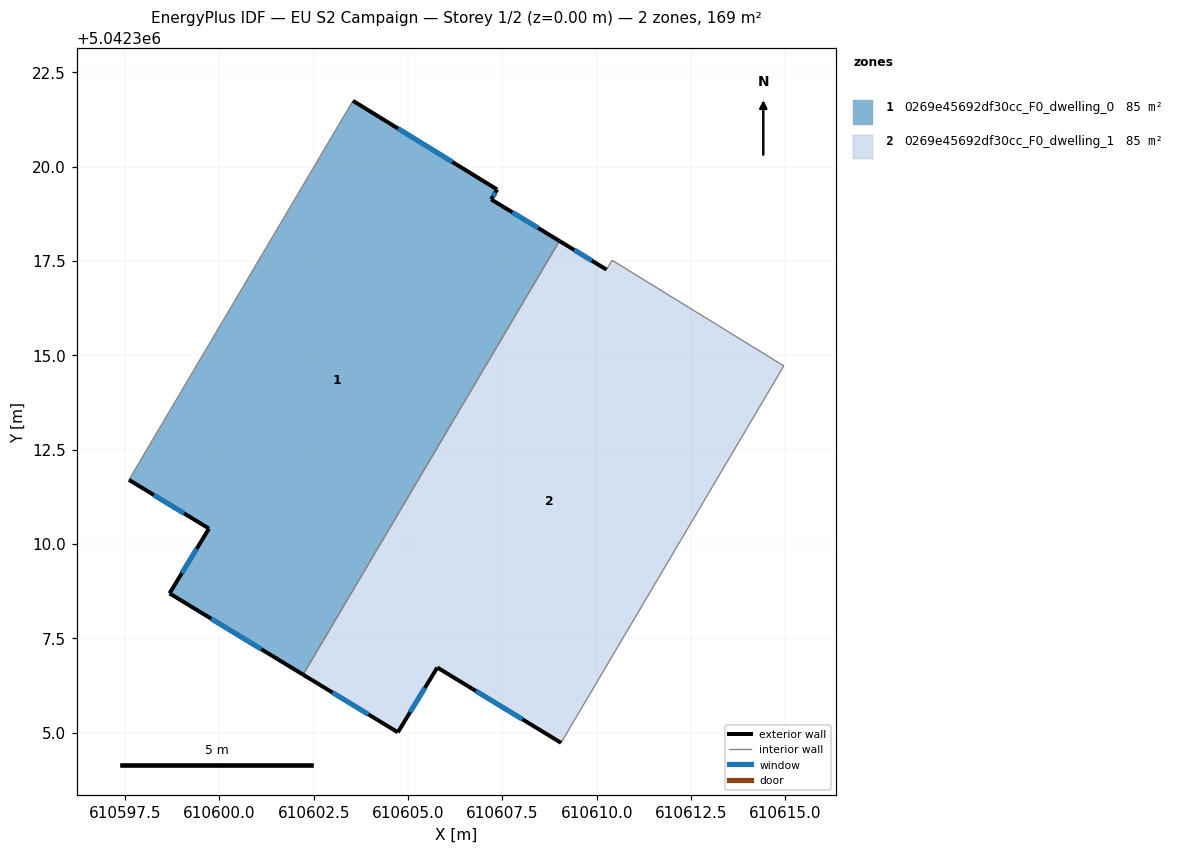
=== STOREY PLAN SPEC (per zone: floor XY polygon, exterior-wall plan segments, windows/doors) ===
zone 1: 0269e45692df30cc_F0_dwelling_0  (84.6 m²)
  floor: (610607.36, 5042319.40) (610607.20, 5042319.13) (610609.01, 5042318.03) (610602.22, 5042306.54) (610598.68, 5042308.69) (610599.72, 5042310.41) (610597.60, 5042311.70) (610603.54, 5042321.75)
  exterior wall: (610607.36, 5042319.40) – (610603.54, 5042321.75)  [4.5 m]
    window: (610606.17, 5042320.13) – (610604.73, 5042321.02)  [1.9 m²]
  exterior wall: (610607.20, 5042319.13) – (610607.36, 5042319.40)  [0.3 m]
    window: (610607.25, 5042319.22) – (610607.31, 5042319.31)  [0.1 m²]
  exterior wall: (610609.01, 5042318.03) – (610607.20, 5042319.13)  [2.1 m]
    window: (610608.45, 5042318.38) – (610607.77, 5042318.79)  [0.9 m²]
  exterior wall: (610598.68, 5042308.69) – (610602.22, 5042306.54)  [4.1 m]
    window: (610599.78, 5042308.02) – (610601.12, 5042307.21)  [1.8 m²]
  exterior wall: (610599.72, 5042310.41) – (610598.68, 5042308.69)  [2.0 m]
    window: (610599.40, 5042309.87) – (610599.00, 5042309.23)  [0.9 m²]
  exterior wall: (610597.60, 5042311.70) – (610599.72, 5042310.41)  [2.5 m]
    window: (610598.26, 5042311.30) – (610599.06, 5042310.81)  [1.1 m²]
  interior walls: 2
zone 2: 0269e45692df30cc_F0_dwelling_1  (84.6 m²)
  floor: (610614.96, 5042314.72) (610609.06, 5042304.73) (610605.78, 5042306.73) (610604.73, 5042305.01) (610602.22, 5042306.54) (610609.01, 5042318.03) (610610.26, 5042317.27) (610610.41, 5042317.52)
  exterior wall: (610605.78, 5042306.73) – (610609.06, 5042304.73)  [3.8 m]
    window: (610606.80, 5042306.10) – (610608.03, 5042305.35)  [1.6 m²]
  exterior wall: (610604.73, 5042305.01) – (610605.78, 5042306.73)  [2.0 m]
    window: (610605.06, 5042305.54) – (610605.45, 5042306.19)  [0.9 m²]
  exterior wall: (610602.22, 5042306.54) – (610604.73, 5042305.01)  [2.9 m]
    window: (610603.00, 5042306.06) – (610603.95, 5042305.48)  [1.3 m²]
  exterior wall: (610610.26, 5042317.27) – (610609.01, 5042318.03)  [1.5 m]
    window: (610609.87, 5042317.51) – (610609.40, 5042317.80)  [0.6 m²]
  interior walls: 4

=== DERIVED (storey summary) ===
Building: EU S2 Campaign
Storey: 1 of 2  (floor level z = 0.00 m)
Storey gross floor area: 169.2 m²
Zones on this storey: 2
  - 0269e45692df30cc_F0_dwelling_0: floor 84.6 m²; exterior wall 15.6 m (46.7 m²); 6 window(s) 6.6 m²; WWR 14.2%
  - 0269e45692df30cc_F0_dwelling_1: floor 84.6 m²; exterior wall 10.3 m (30.8 m²); 4 window(s) 4.4 m²; WWR 14.2%
Zone adjacency (shared interzone walls):
  - 0269e45692df30cc_F0_dwelling_0 ↔ 0269e45692df30cc_F0_dwelling_1